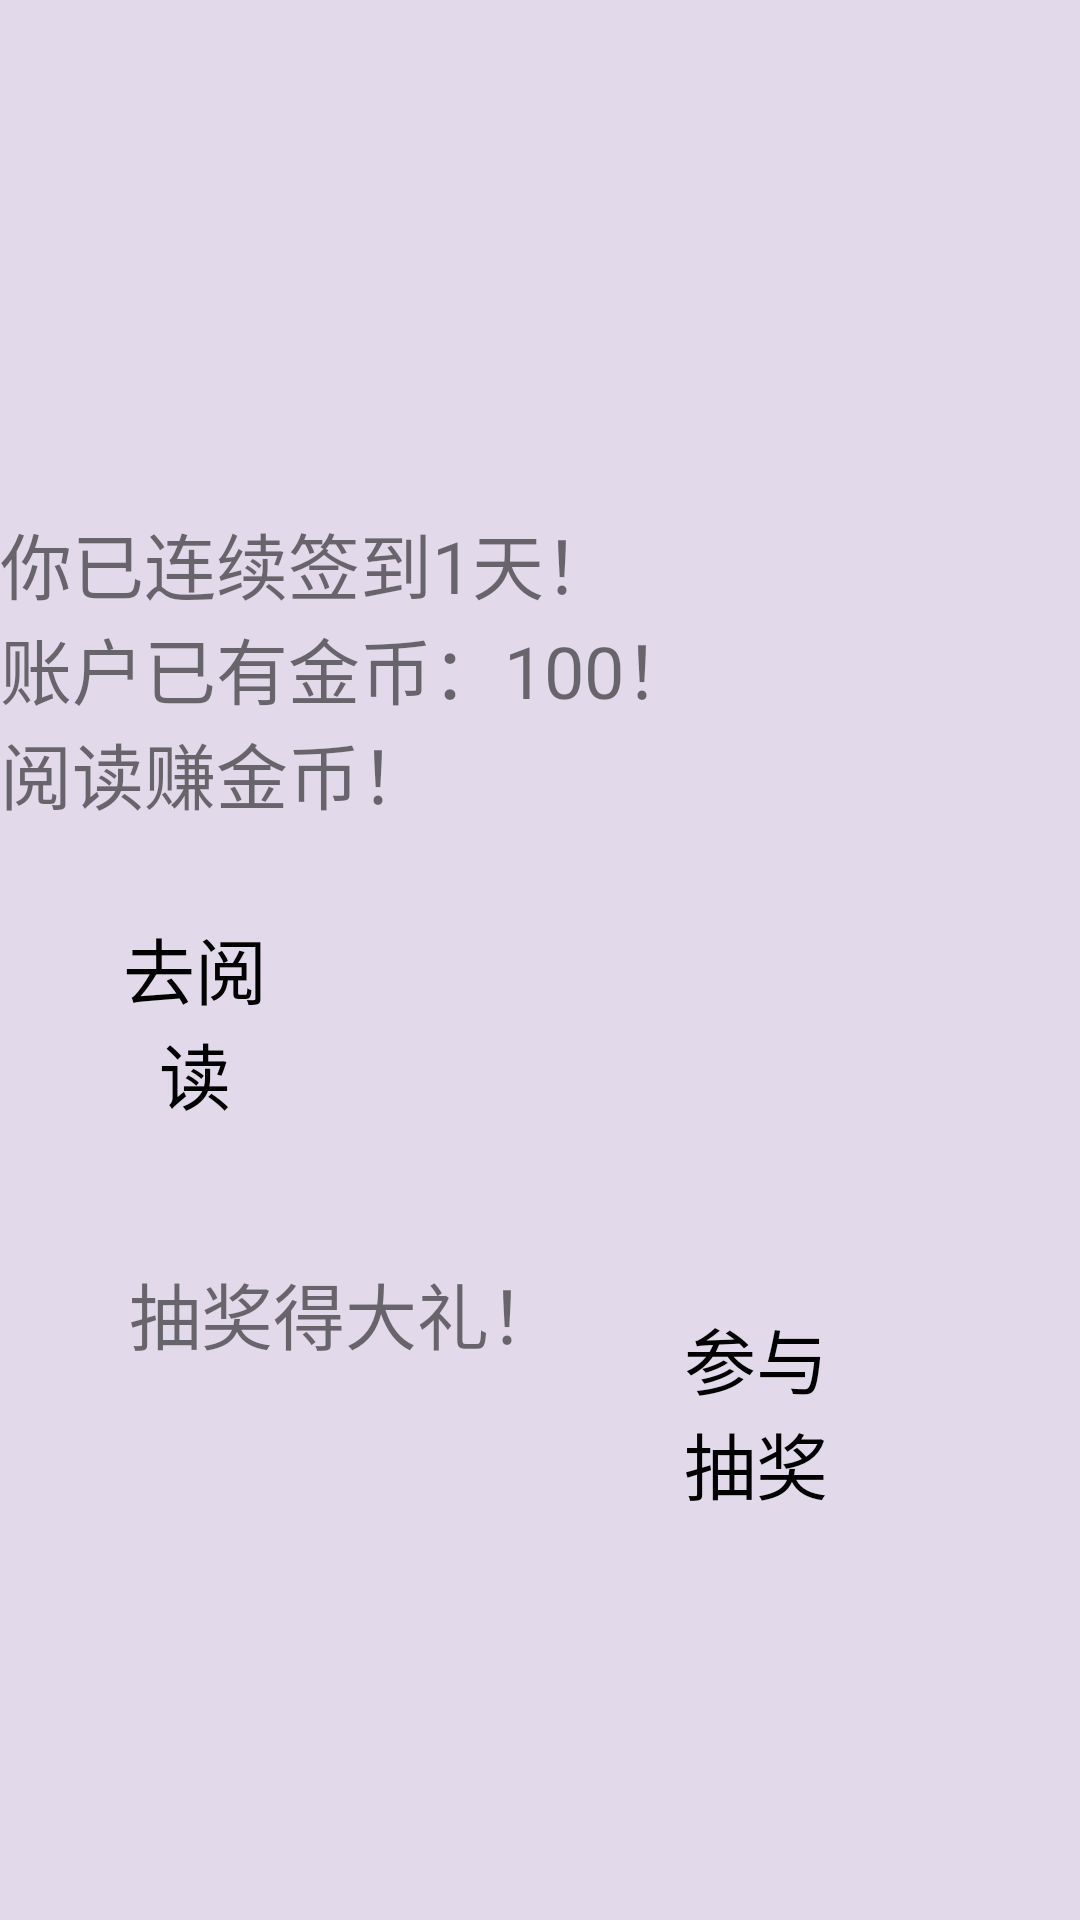

Produce the Android XML layout that renders to this screen, including the resource entries it uses.
<!-- AndroidManifest.xml: application theme Theme.Book222 -->
<!-- res/layout/fragment_c.xml -->
<?xml version="1.0" encoding="utf-8"?>
<androidx.constraintlayout.widget.ConstraintLayout xmlns:android="http://schemas.android.com/apk/res/android"
    xmlns:tools="http://schemas.android.com/tools"
    android:layout_width="match_parent"
    android:layout_height="match_parent"
    tools:context="com.logUp.SignUpActivity">


    
    <LinearLayout
        android:layout_width="match_parent"
        android:layout_height="match_parent"
        android:orientation="vertical"
        android:background="#E2D9EA">

        
        <ImageView
            android:id="@+id/LogoImage"
            android:layout_width="match_parent"
            android:layout_height="120dp"
            android:layout_marginTop="50dp"
            android:src="@drawable/logo"/>
        <TextView
            android:id="@+id/congrats_message"
            android:layout_width="wrap_content"
            android:layout_height="wrap_content"
            android:text="你已连续签到1天！"
            android:textSize="24sp" />
        <TextView
            android:id="@+id/congrats_message"
            android:layout_width="wrap_content"
            android:layout_height="wrap_content"
            android:text="账户已有金币：100！"
            android:textSize="24sp"
            tools:ignore="DuplicateIds" />
        <TextView
            android:layout_width="wrap_content"
            android:layout_height="wrap_content"
            android:text="阅读赚金币！"
            android:textSize="24sp" />
        <Button
            android:id="@+id/ButtonCC"
            android:layout_width="100dp"
            android:layout_height="wrap_content"
            android:padding="15dp"
            android:layout_margin="15dp"
            android:textColor="@color/black"
            android:background="@drawable/translucent_button"
            android:text="去阅读"
            android:textSize="24dp"/>

        
        <LinearLayout
            android:layout_width="match_parent"
            android:layout_height="400dp"
            android:gravity="center|top"
            android:orientation="horizontal">
            

            <TextView
                android:layout_width="wrap_content"
                android:layout_height="wrap_content"
                android:text="抽奖得大礼！"
                android:textSize="24sp" />
            <Button
                android:id="@+id/ButtonCJ"
                android:layout_width="100dp"
                android:layout_height="wrap_content"
                android:padding="15dp"
                android:layout_margin="15dp"
                android:textColor="@color/black"
                android:background="@drawable/translucent_button"
                android:text="参与抽奖"
                android:textSize="24dp"/>

        </LinearLayout>

    </LinearLayout>
</androidx.constraintlayout.widget.ConstraintLayout>
<!-- resources referenced by this layout -->
<resources>
  <color name="black">#FF000000</color>
  <style name="Theme.Book222" parent="Theme.MaterialComponents.DayNight.DarkActionBar">
          
          <item name="colorPrimary">@color/purple_500</item>
          <item name="colorPrimaryVariant">@color/purple_700</item>
          <item name="colorOnPrimary">@color/white</item>
          
          <item name="colorSecondary">@color/teal_200</item>
          <item name="colorSecondaryVariant">@color/teal_700</item>
          <item name="colorOnSecondary">@color/black</item>
          
          <item name="android:statusBarColor" tools:targetApi="l">?attr/colorPrimaryVariant</item>
          
      </style>
  <color name="purple_500">#FF6200EE</color>
  <color name="purple_700">#FF3700B3</color>
  <color name="white">#FFFFFFFF</color>
  <color name="teal_200">#FF03DAC5</color>
  <color name="teal_700">#FF018786</color>
</resources>
